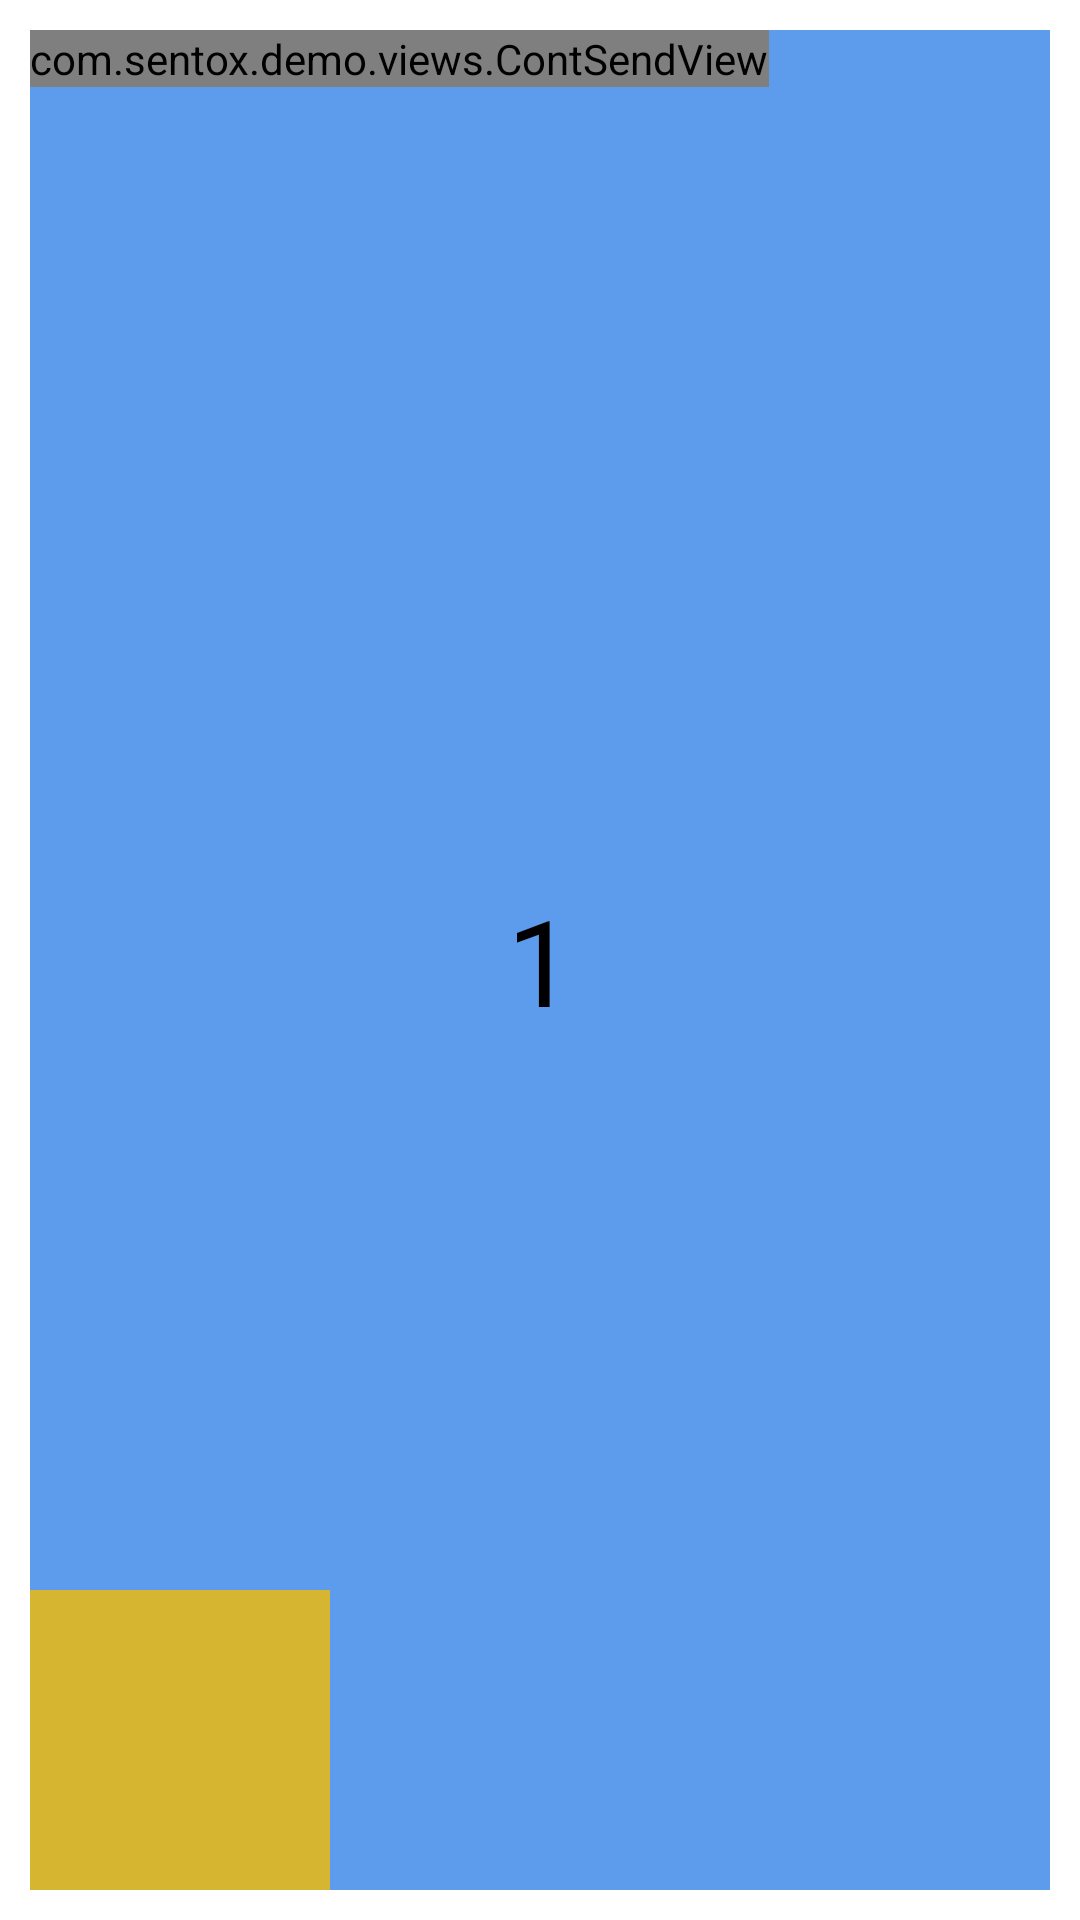

Android layout source for this screen:
<!-- AndroidManifest.xml: fallback theme Theme.MaterialComponents.DayNight.NoActionBar -->
<!-- res/layout/layout_test.xml -->
<?xml version="1.0" encoding="utf-8"?>
<androidx.constraintlayout.widget.ConstraintLayout xmlns:android="http://schemas.android.com/apk/res/android"
    android:layout_width="match_parent"
    android:layout_height="match_parent"
    xmlns:app="http://schemas.android.com/apk/res-auto">

    <View
        android:layout_width="match_parent"
        android:background="@color/common_blue"
        android:layout_margin="10dp"
        android:layout_height="match_parent"/>


    <TextView
        android:id="@+id/tv_test"
        android:layout_width="match_parent"
        android:layout_height="match_parent"
        android:gravity="center"
        android:text="1"
        android:textColor="@color/black"
        android:textSize="40dp" />

    <com.sentox.demo.views.ContSendView
        app:layout_constraintTop_toTopOf="parent"
        app:layout_constraintLeft_toLeftOf="parent"
        android:layout_margin="10dp"
        android:layout_width="wrap_content"
        android:layout_height="wrap_content"/>

    <View
        android:id="@+id/view_test"
        app:layout_constraintBottom_toBottomOf="parent"
        app:layout_constraintLeft_toLeftOf="parent"
        android:layout_margin="10dp"
        android:background="#D6B630"
        android:layout_width="100dp"
        android:layout_height="100dp"/>


</androidx.constraintlayout.widget.ConstraintLayout>
<!-- resources referenced by this layout -->
<resources>
  <color name="black">#000</color>
  <color name="common_blue">#5D9CEC</color>
</resources>
